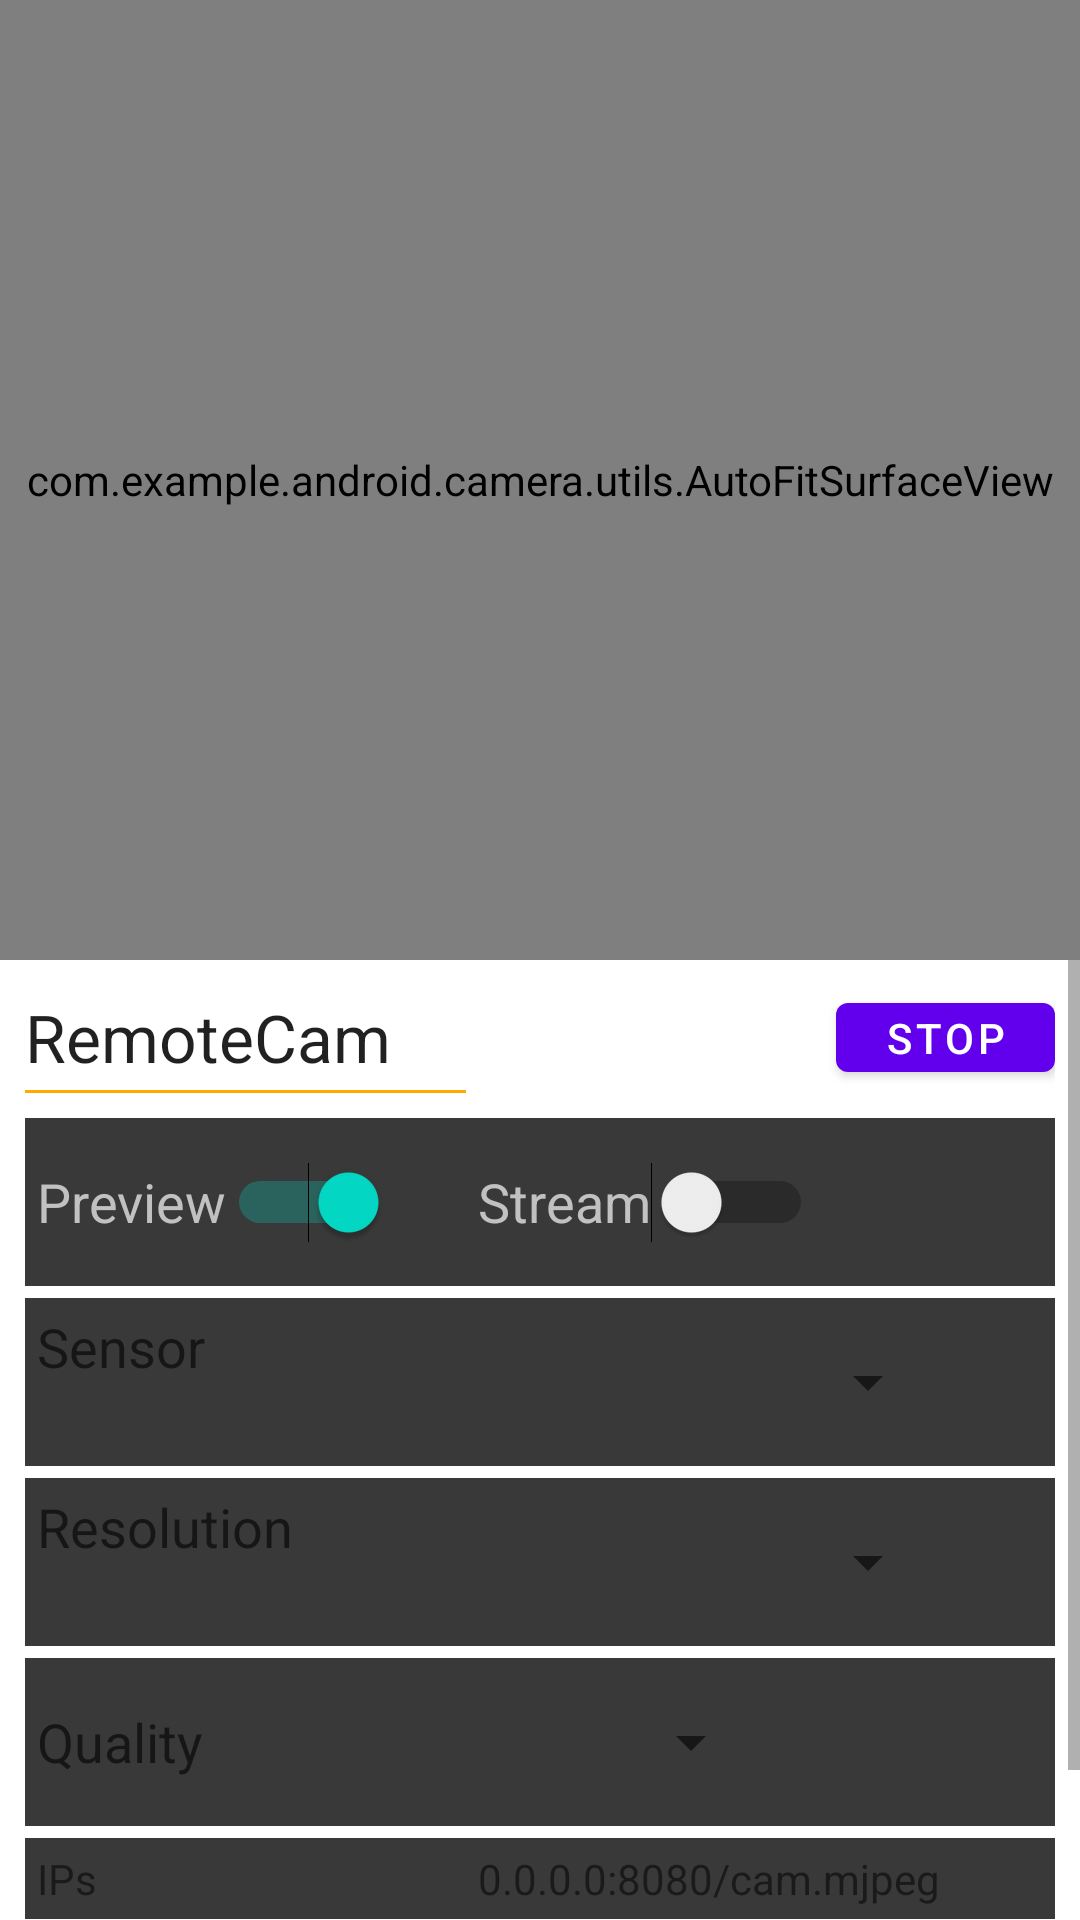

Reconstruct the res/layout file that produces this screen, plus the resources it refers to.
<!-- AndroidManifest.xml: fallback theme Theme.MaterialComponents.DayNight.NoActionBar -->
<!-- res/layout/fragment_camera2.xml -->
<?xml version="1.0" encoding="utf-8"?>
<FrameLayout xmlns:android="http://schemas.android.com/apk/res/android"
    android:layout_width="match_parent"
    android:layout_height="match_parent">

    <LinearLayout
        android:layout_width="match_parent"
        android:layout_height="match_parent"
        android:orientation="vertical">

        <FrameLayout
            android:layout_width="match_parent"
            android:layout_height="match_parent"
            android:layout_weight="1"
            android:background="#000000"
            android:backgroundTint="#000000">

            <com.example.android.camera.utils.AutoFitSurfaceView
                android:id="@+id/view_finder"
                android:layout_width="match_parent"
                android:layout_height="match_parent"
                android:layout_gravity="center"
                android:layout_weight="1" />
        </FrameLayout>

        <ScrollView
            android:layout_width="match_parent"
            android:layout_height="match_parent"
            android:layout_weight="1" >

            <TableLayout
                android:layout_width="match_parent"
                android:layout_height="wrap_content"
                android:layout_weight="1"
                android:overScrollMode="ifContentScrolls"
                android:padding="4pt">

                <TableRow
                    android:layout_width="match_parent"
                    android:layout_height="48dp"
                    android:layout_weight="1">

                    <TextView
                        android:id="@+id/textView"
                        android:layout_width="147dp"
                        android:layout_height="wrap_content"

                        android:layout_gravity="center_vertical"
                        android:text="RemoteCam"
                        android:textAppearance="@style/TextAppearance.AppCompat.Large" />

                    <LinearLayout
                        android:layout_width="match_parent"
                        android:layout_height="35dp"
                        android:layout_weight="1"
                        android:orientation="horizontal">

                        <TextView
                            android:id="@+id/ftFeedback"
                            android:layout_width="match_parent"
                            android:layout_height="wrap_content"
                            android:layout_gravity="start|center_vertical"
                            android:layout_weight="1" />

                        <Button
                            android:id="@+id/buttonKill"
                            android:layout_width="146dp"
                            android:layout_height="wrap_content"
                            android:layout_gravity="right|fill_vertical|end"
                            android:layout_weight="1"
                            android:includeFontPadding="false"
                            android:minWidth="10dp"
                            android:text="STOP" />
                    </LinearLayout>

                </TableRow>

                <TableRow
                    android:layout_width="match_parent"
                    android:layout_height="match_parent">

                    <View
                        android:id="@+id/divider"
                        android:layout_width="match_parent"
                        android:layout_height="1dp"
                        android:layout_marginTop="0pt"
                        android:layout_marginBottom="4pt"
                        android:background="#FFAA00"
                        android:paddingTop="5pt" />

                </TableRow>

                <TableRow
                    android:layout_width="match_parent"
                    android:layout_height="match_parent"
                    android:layout_marginBottom="4dp"
                    android:background="#393939"
                    android:padding="4dp">

                    <Switch
                        android:id="@+id/switch1"
                        android:layout_width="wrap_content"
                        android:layout_height="48dp"
                        android:layout_gravity="left"
                        android:checked="true"
                        android:splitTrack="false"
                        android:text="Preview"
                        android:textAppearance="@style/TextAppearance.AppCompat.Medium"
                        android:textColor="#C1C1C1" />

                    <Switch
                        android:id="@+id/switch2"
                        android:layout_width="wrap_content"
                        android:layout_height="48dp"
                        android:layout_gravity="left"
                        android:checked="false"
                        android:text="Stream"
                        android:textAppearance="@style/TextAppearance.AppCompat.Medium"
                        android:textColor="#C1C1C1" />
                </TableRow>

                <TableRow
                    android:layout_width="match_parent"
                    android:layout_height="match_parent"
                    android:layout_marginBottom="4dp"
                    android:background="#393939"
                    android:padding="4dp">

                    <TextView
                        android:id="@+id/textView4"
                        android:layout_width="match_parent"
                        android:layout_height="wrap_content"
                        android:text="Sensor"
                        android:textAppearance="@style/TextAppearance.AppCompat.Medium" />

                    <Spinner
                        android:id="@+id/spinnerCam"
                        android:layout_width="131dp"
                        android:layout_height="48dp" />
                </TableRow>

                <TableRow
                    android:layout_width="match_parent"
                    android:layout_height="match_parent"
                    android:layout_marginBottom="4dp"
                    android:background="#393939"
                    android:padding="4dp">

                    <TextView
                        android:id="@+id/textView3"
                        android:layout_width="match_parent"
                        android:layout_height="wrap_content"
                        android:text="Resolution"
                        android:textAppearance="@style/TextAppearance.AppCompat.Medium" />

                    <Spinner
                        android:id="@+id/spinnerRes"
                        android:layout_width="131dp"
                        android:layout_height="48dp" />

                </TableRow>

                <TableRow
                    android:layout_width="match_parent"
                    android:layout_height="match_parent"
                    android:layout_marginBottom="4dp"
                    android:background="#393939"
                    android:padding="4dp">

                    <TextView
                        android:id="@+id/textView42"
                        android:layout_width="match_parent"
                        android:layout_height="wrap_content"
                        android:layout_gravity="center_vertical"
                        android:text="Quality"
                        android:textAppearance="@style/TextAppearance.AppCompat.Medium" />

                    <LinearLayout
                        android:layout_width="131dp"
                        android:layout_height="48dp"
                        android:orientation="horizontal">

                        <Spinner
                            android:id="@+id/spinnerQua"
                            android:layout_width="95dp"
                            android:layout_height="48dp" />

                        <TextView
                            android:id="@+id/qual_feedback"
                            android:layout_width="wrap_content"
                            android:layout_height="wrap_content"
                            android:textColor="@color/colorPrimary"
                            android:textSize="12sp" />
                    </LinearLayout>

                </TableRow>

                <TableRow
                    android:layout_width="match_parent"
                    android:layout_height="match_parent"
                    android:layout_marginBottom="4dp"
                    android:background="#393939"
                    android:padding="4dp">

                    <TextView
                        android:id="@+id/textView5"
                        android:layout_width="wrap_content"
                        android:layout_height="wrap_content"
                        android:text="IPs" />

                    <LinearLayout
                        android:layout_width="match_parent"
                        android:layout_height="match_parent"
                        android:orientation="vertical">

                        <TextView
                            android:id="@+id/textView6"
                            android:layout_width="match_parent"
                            android:layout_height="wrap_content"
                            android:text="0.0.0.0:8080/cam.mjpeg" />
                    </LinearLayout>

                </TableRow>

                <TableRow
                    android:layout_width="match_parent"
                    android:layout_height="match_parent"
                    android:layout_marginBottom="4dp"
                    android:layout_weight="1"
                    android:background="#393939"
                    android:padding="4dp">

                    <TextView
                        android:id="@+id/textView7"
                        android:layout_width="wrap_content"
                        android:layout_height="wrap_content" />

                    <TextView
                        android:id="@+id/textView2"
                        android:layout_width="107dp"
                        android:layout_height="wrap_content"
                        android:text="https://github.com/Ruddle/RemoteCam" />
                </TableRow>


            </TableLayout>
        </ScrollView>

    </LinearLayout>


</FrameLayout>
<!-- resources referenced by this layout -->
<resources>
  <color name="colorPrimary">#FFFF00</color>
</resources>
